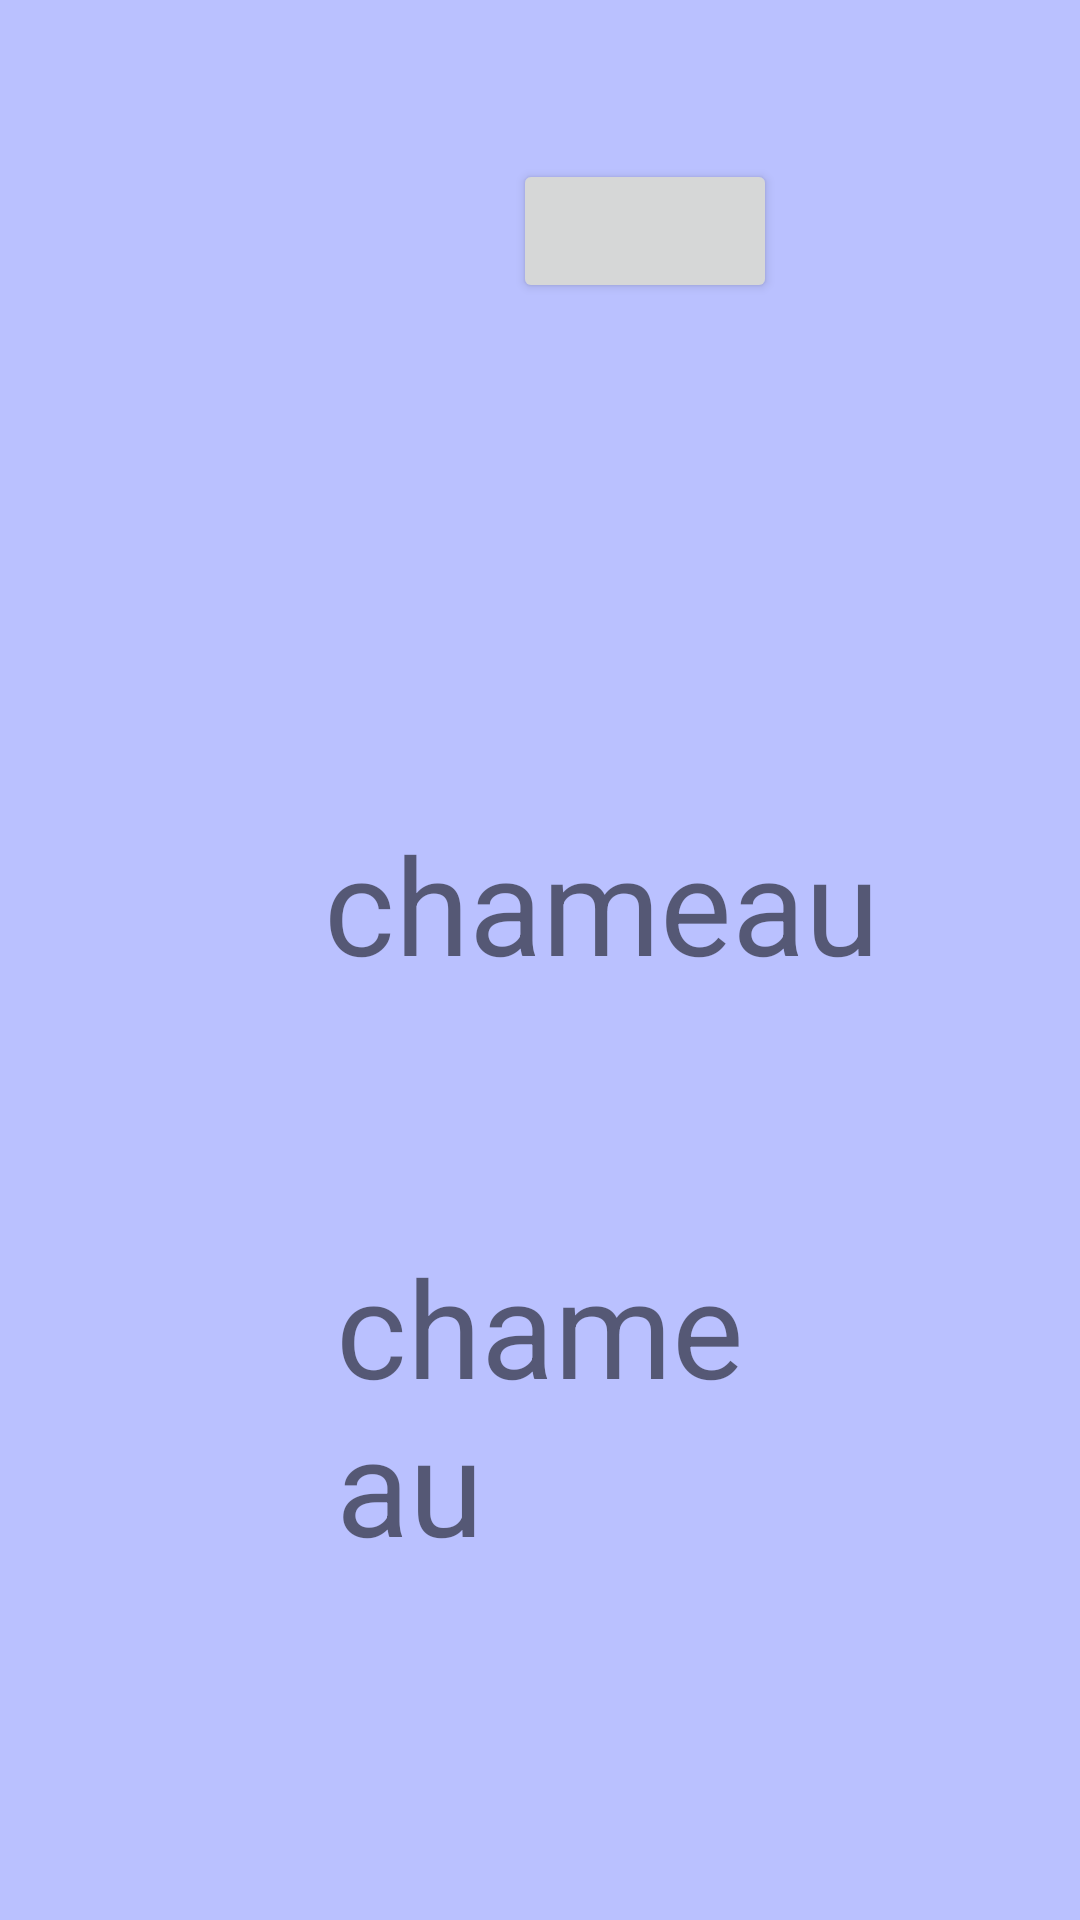

Layout XML and referenced resources for this Android screen:
<!-- AndroidManifest.xml: application theme Theme.Fluencetest -->
<!-- res/layout/activity_exercice1.xml -->
<?xml version="1.0" encoding="utf-8"?>
<RelativeLayout xmlns:android="http://schemas.android.com/apk/res/android"
    xmlns:app="http://schemas.android.com/apk/res-auto"
    xmlns:tools="http://schemas.android.com/tools"
    android:layout_width="match_parent"
    android:layout_height="match_parent"
        android:text="@string/retour"
        android:backgroundTint="#BAC1FF"
        android:textColor="#CE1010"
        android:background="#FCFF7E"
        tools:context=".MainActivity" >


    <Button
        android:id="@+id/retour"
        android:layout_width="wrap_content"
        android:layout_height="wrap_content"
        android:layout_alignParentStart="true"
        android:layout_alignParentLeft="true"
        android:layout_alignParentBottom="true"
        android:layout_centerInParent="true"
        android:layout_marginStart="171dp"
        android:layout_marginLeft="171dp"
        android:layout_marginBottom="539dp"
        android:textSize="40px" />

    <TextView
        android:id="@+id/mot1"
        android:layout_width="wrap_content"
        android:layout_height="wrap_content"
        android:layout_alignLeft="@id/mot2"
        android:layout_alignParentStart="true"
        android:layout_alignParentLeft="true"
        android:layout_alignParentTop="true"
        android:layout_centerHorizontal="true"
        android:layout_marginStart="108dp"
        android:layout_marginLeft="108dp"
        android:layout_marginTop="271dp"
        android:text="@string/chameau"
        android:textSize="45sp" />

    <TextView
        android:layout_width="wrap_content"
        android:layout_height="wrap_content"
        android:text="@string/_3"
        android:layout_above="@+id/mot2"
        android:layout_centerHorizontal="true"
        android:id="@+id/text3"/>
    <TextView
        android:layout_width="wrap_content"
        android:layout_height="wrap_content"
        android:text="@string/_2"
        android:layout_above="@+id/mot2"
        android:layout_centerHorizontal="true"
        android:id="@+id/text2"/>

    <TextView
        android:layout_width="wrap_content"
        android:layout_height="wrap_content"
        android:text="@string/_1"
        android:layout_above="@+id/mot2"
        android:layout_centerHorizontal="true"
        android:id="@+id/text1"/>

    <TextView
        android:id="@+id/mot2"
        android:layout_width="wrap_content"
        android:layout_height="wrap_content"
        android:layout_alignRight="@id/mot2"
        android:layout_alignParentStart="true"
        android:layout_alignParentLeft="true"
        android:layout_alignParentTop="true"
        android:layout_alignParentEnd="true"
        android:layout_centerInParent="true"
        android:layout_marginStart="112dp"
        android:layout_marginLeft="112dp"
        android:layout_marginTop="412dp"
        android:layout_marginEnd="101dp"
        android:layout_marginRight="0dp"
        android:text="@string/chameau"
        android:textSize="45sp" />


</RelativeLayout>
<!-- resources referenced by this layout -->
<resources>
  <string name="_1">1</string>
  <string name="_2">2</string>
  <string name="_3">3</string>
  <string name="chameau">chameau</string>
  <string name="retour">Retour</string>
  <style name="Theme.Fluencetest" parent="Theme.MaterialComponents.DayNight.DarkActionBar">
          
          <item name="colorPrimary">@color/purple_500</item>
          <item name="colorPrimaryVariant">@color/purple_700</item>
          <item name="colorOnPrimary">@color/white</item>
          
          <item name="colorSecondary">@color/teal_200</item>
          <item name="colorSecondaryVariant">@color/teal_700</item>
          <item name="colorOnSecondary">@color/black</item>
          
          <item name="android:statusBarColor" tools:targetApi="l">?attr/colorPrimaryVariant</item>
          
      </style>
  <!-- not gathered from this repository: default colours our renderer supplied (Android Studio template values) -->
  <color name="purple_500">#FF6200EE</color>
  <color name="purple_700">#FF3700B3</color>
  <color name="teal_200">#FF03DAC5</color>
  <color name="teal_700">#FF018786</color>
  <color name="black">#FF000000</color>
  <color name="white">#FFFFFFFF</color>
</resources>
